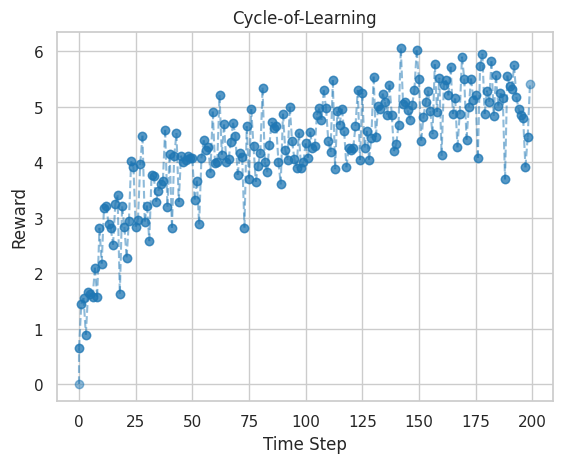

Recreate this plot in Python.
''' gui.py
Displays training information in real time.
'''
import matplotlib.pyplot as plt
import seaborn as sns
sns.set(style='whitegrid')
import numpy as np

# need at least 2 points to form a line plot,
# otherwise use scatter plot
size = 2

# create vectors to store plot values
x_vec = np.zeros(size)
y_vec = np.zeros(size)
x_cnt = 0
prev_rand_val = 0

# setup figure
plt.figure()
plt.title('Cycle-of-Learning')
plt.xlabel('Time Step')
plt.ylabel('Reward')

for _ in range(200):
    # load data value to plot
    rand_val = np.random.randn(1)*0.5 + np.log(x_cnt+1)

    # append to the end of array to be plotted
    y_vec[-1] = rand_val
    x_vec[-1] = x_cnt

    # plot
    if size == 1:
        plt.scatter(x_vec, y_vec, color='tab:blue', alpha=0.5)
    else: 
        plt.plot(x_vec, y_vec, color='tab:blue', marker='o', linestyle='--', alpha=0.5)

    # append new data to previous to make a continuous plot
    y_vec = np.append(y_vec[1:],0.0)
    x_vec = np.append(x_vec[1:],0.0)

    # draw lines and update counters
    plt.pause(0.01)
    x_cnt += 1

plt.show()